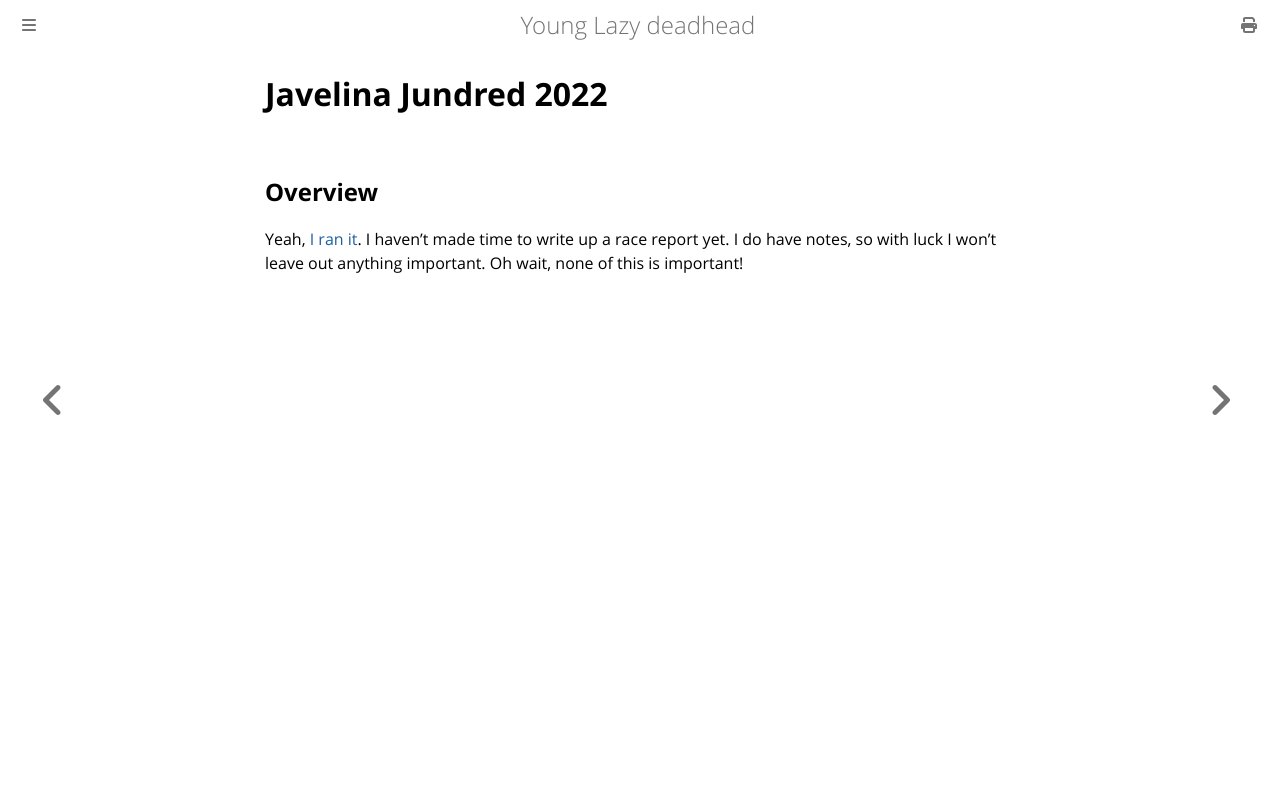

repository: ctm/yld · page: running/past/2022/jj100.html · generator: mdbook

# Javelina Jundred 2022

## Overview

Yeah, [I ran
it](https://ultrasignup.com/results_event.aspx?did=90708#id220546).  I
haven't made time to write up a race report yet.  I do have notes, so
with luck I won't leave out anything important. Oh wait, none of this
is important!
